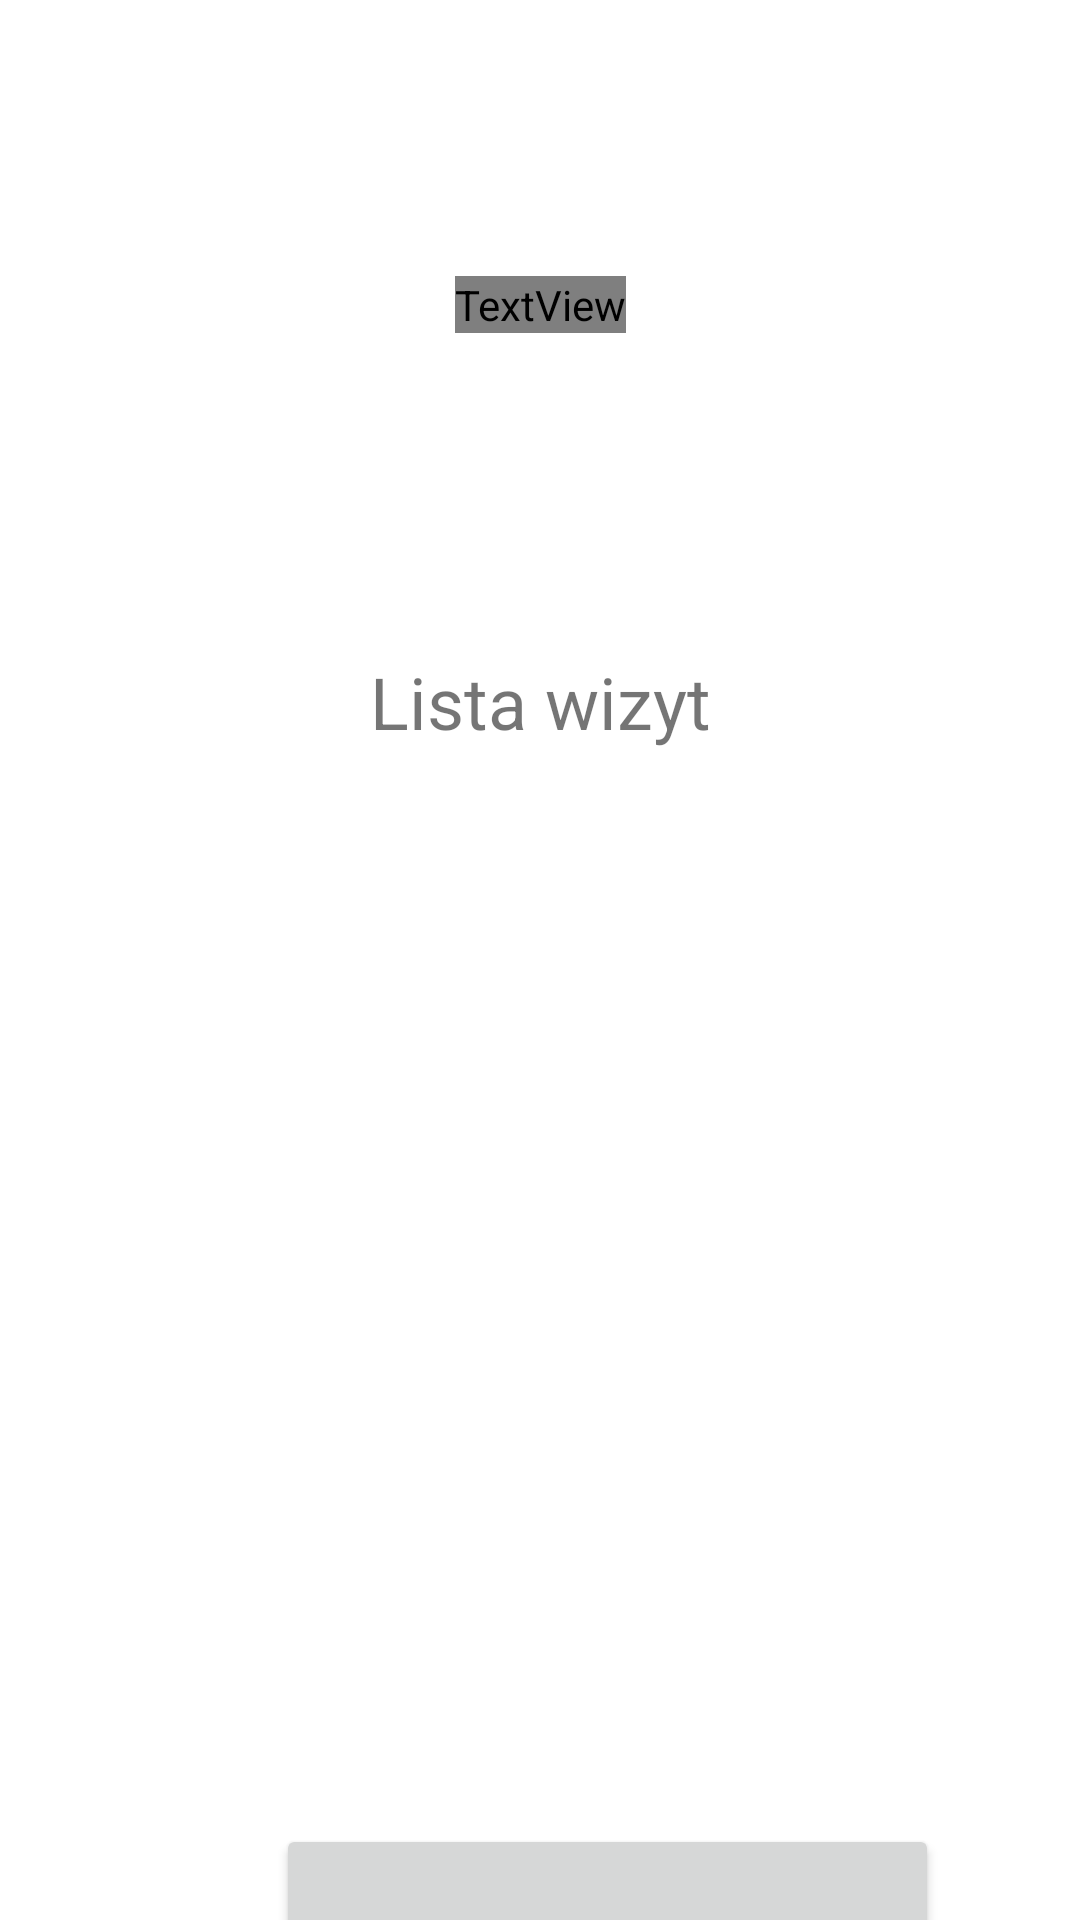

Layout XML and referenced resources for this Android screen:
<!-- AndroidManifest.xml: application theme Base.Theme.Eprzychodnia -->
<!-- res/layout/activity_main5.xml -->
<?xml version="1.0" encoding="utf-8"?>
<androidx.constraintlayout.widget.ConstraintLayout xmlns:android="http://schemas.android.com/apk/res/android"
    xmlns:app="http://schemas.android.com/apk/res-auto"
    xmlns:tools="http://schemas.android.com/tools"
    android:layout_width="match_parent"
    android:layout_height="match_parent"
    tools:context=".MainActivity5">

    <TextView
        android:id="@+id/textView"
        android:layout_width="wrap_content"
        android:layout_height="wrap_content"
        android:layout_marginTop="92dp"
        android:fontFamily="@font/aclonica"
        android:text=""
        android:textSize="20sp"
        app:layout_constraintEnd_toEndOf="parent"
        app:layout_constraintHorizontal_bias="0.5"
        app:layout_constraintStart_toStartOf="parent"
        app:layout_constraintTop_toTopOf="parent" />
    <TextView
        android:id="@+id/textView8"
        android:layout_width="215dp"
        android:layout_height="84dp"
        android:layout_marginTop="192dp"
        android:gravity="center"
        android:text="Lista wizyt"
        android:textSize="24sp"
        app:layout_constraintEnd_toEndOf="parent"
        app:layout_constraintStart_toStartOf="parent"
        app:layout_constraintTop_toTopOf="parent" />
    <ListView
        android:id="@+id/listView"
        android:layout_width="351dp"
        android:layout_height="445dp"
        app:layout_constraintBottom_toBottomOf="parent"
        app:layout_constraintEnd_toEndOf="parent"
        app:layout_constraintStart_toStartOf="parent"
        app:layout_constraintTop_toBottomOf="@+id/textView" />
    <Button
        android:id="@+id/wyloguj"
        android:layout_width="221dp"
        android:layout_height="80dp"
        android:layout_marginStart="92dp"
        android:layout_marginTop="608dp"
        android:text="Wyloguj"
        app:layout_constraintStart_toStartOf="parent"
        app:layout_constraintTop_toTopOf="parent" />
    <Button
        android:id="@+id/switchThemeButton"
        android:layout_width="wrap_content"
        android:layout_height="wrap_content"
        android:text="Zmień motyw"
        android:textColor="@android:color/white"
        android:paddingStart="16dp"
        android:paddingEnd="16dp"
        android:paddingTop="8dp"
        android:paddingBottom="8dp"
        app:layout_constraintBottom_toBottomOf="parent"
        app:layout_constraintEnd_toEndOf="parent"
        app:layout_constraintStart_toStartOf="parent"
        app:layout_constraintTop_toBottomOf="@id/wyloguj"
        android:layout_marginTop="24dp" />
</androidx.constraintlayout.widget.ConstraintLayout>
<!-- resources referenced by this layout -->
<resources>
  <style name="Base.Theme.Eprzychodnia" parent="Theme.MaterialComponents.DayNight.DarkActionBar">
          
          <item name="colorPrimary">@color/red_500</item> 
          <item name="colorPrimaryVariant">@color/red_700</item> 
          <item name="colorOnPrimary">@color/white</item> 
  
          
          <item name="colorSecondary">@color/teal_200</item>
          <item name="colorSecondaryVariant">@color/teal_700</item>
          <item name="colorOnSecondary">@color/black</item>
  
          
          <item name="android:statusBarColor" tools:targetApi="l">?attr/colorPrimaryVariant</item>
          
      </style>
  <color name="red_500">#FF5252</color>
  <color name="red_700">#D32F2F</color>
  <color name="white">#FFFFFFFF</color>
  <color name="teal_200">#FF03DAC5</color>
  <color name="teal_700">#FF018786</color>
  <color name="black">#FF000000</color>
</resources>
